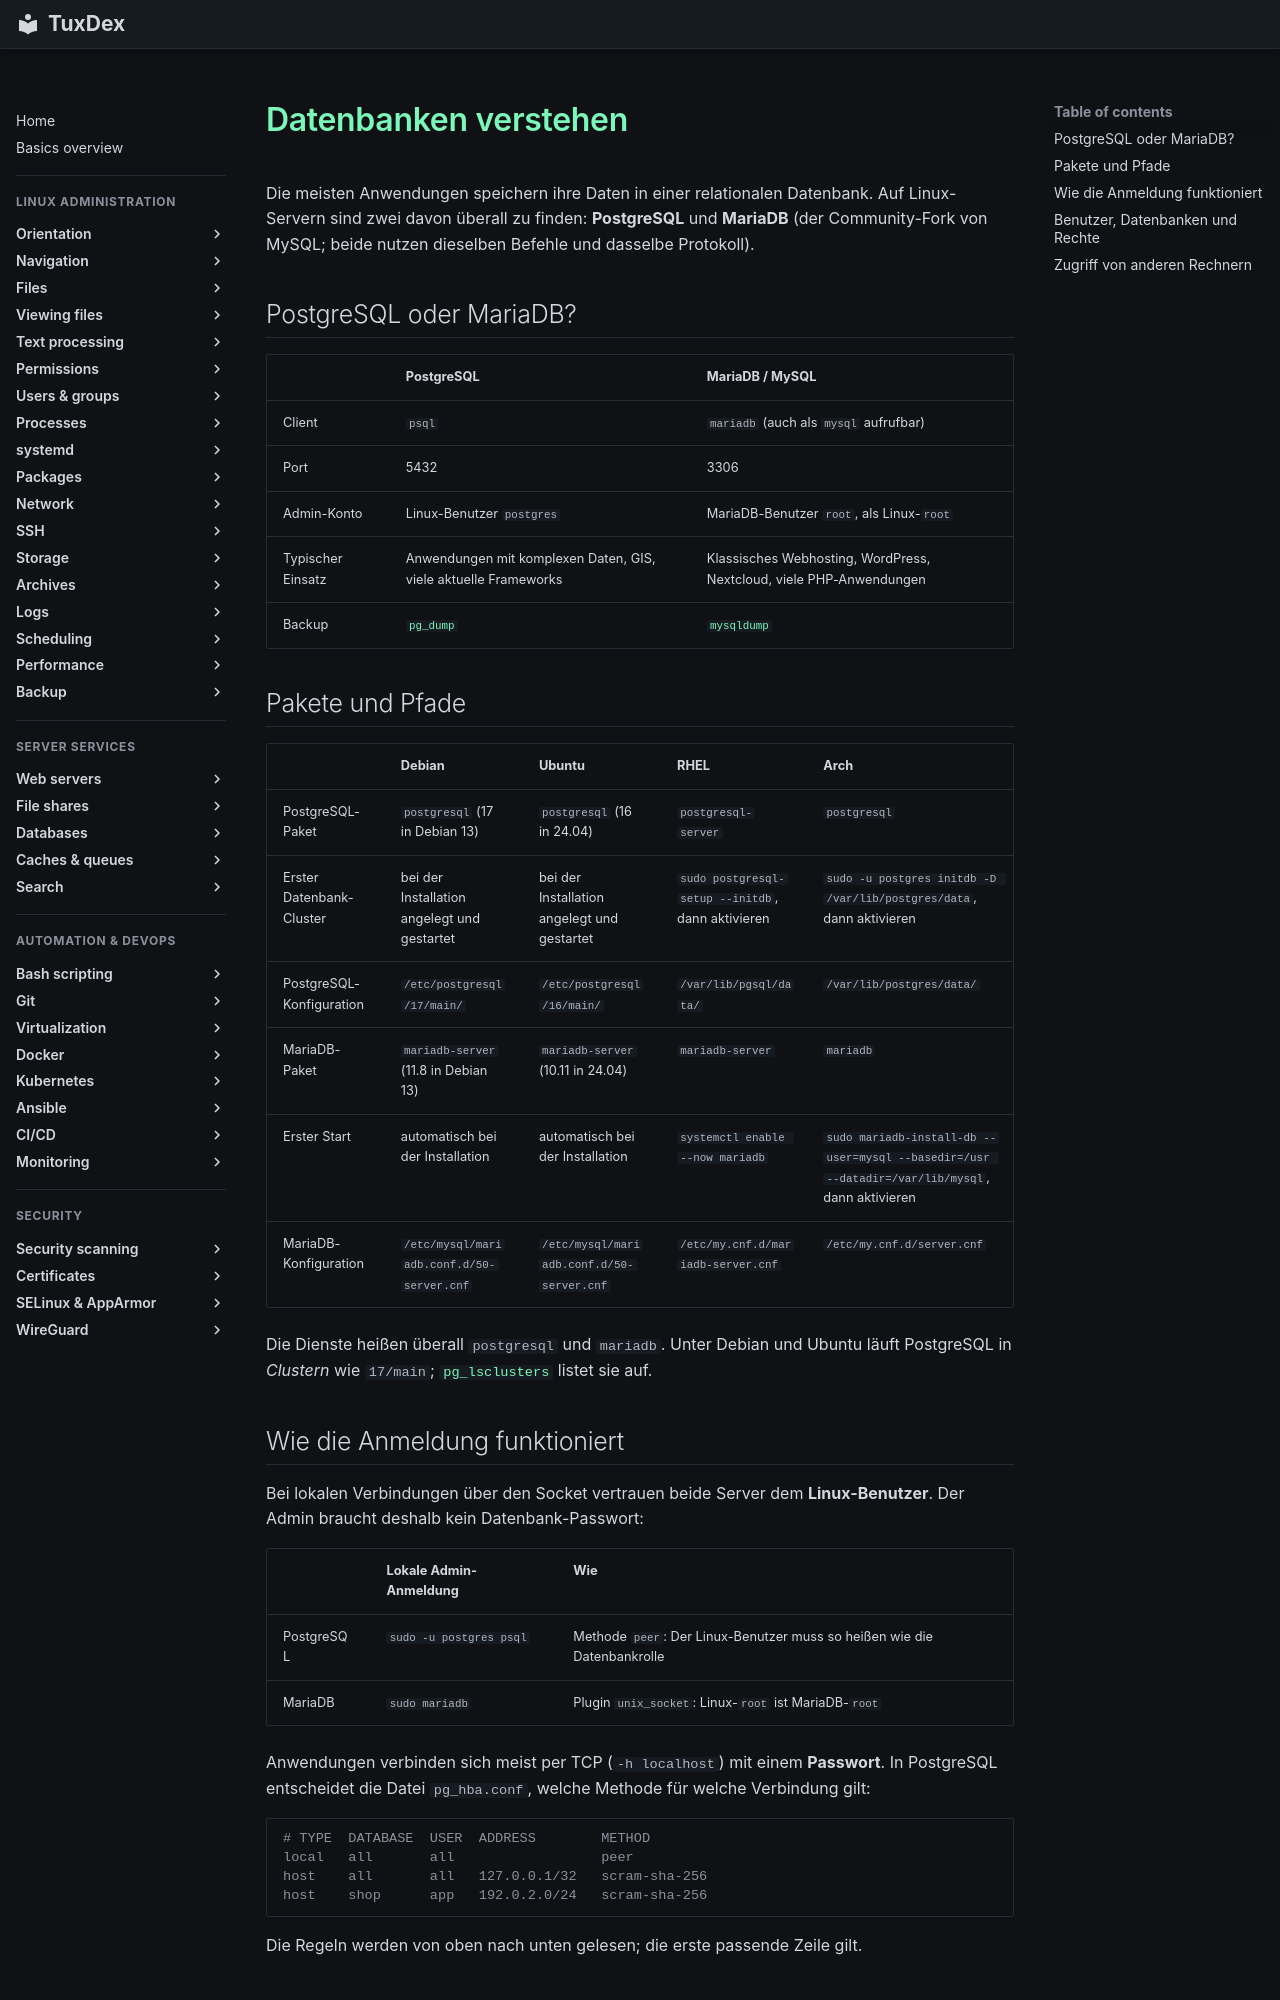

repository: Noxisan/tuxcodex · page: 33-databases/basics.de/index.html · generator: mkdocs

# Datenbanken verstehen

Die meisten Anwendungen speichern ihre Daten in einer relationalen Datenbank. Auf
Linux-Servern sind zwei davon überall zu finden: **PostgreSQL** und **MariaDB** (der
Community-Fork von MySQL; beide nutzen dieselben Befehle und dasselbe Protokoll).

## PostgreSQL oder MariaDB?

| | PostgreSQL | MariaDB / MySQL |
|---|------------|-----------------|
| Client | `psql` | `mariadb` (auch als `mysql` aufrufbar) |
| Port | 5432 | 3306 |
| Admin-Konto | Linux-Benutzer `postgres` | MariaDB-Benutzer `root`, als Linux-`root` |
| Typischer Einsatz | Anwendungen mit komplexen Daten, GIS, viele aktuelle Frameworks | Klassisches Webhosting, WordPress, Nextcloud, viele PHP-Anwendungen |
| Backup | [`pg_dump`](../28-backup/pg_dump.md) | [`mysqldump`](../28-backup/mysqldump.md) |

## Pakete und Pfade

| | Debian | Ubuntu | RHEL | Arch |
|---|--------|--------|------|------|
| PostgreSQL-Paket | `postgresql` (17 in Debian 13) | `postgresql` (16 in 24.04) | `postgresql-server` | `postgresql` |
| Erster Datenbank-Cluster | bei der Installation angelegt und gestartet | bei der Installation angelegt und gestartet | `sudo postgresql-setup --initdb`, dann aktivieren | `sudo -u postgres initdb -D /var/lib/postgres/data`, dann aktivieren |
| PostgreSQL-Konfiguration | `/etc/postgresql/17/main/` | `/etc/postgresql/16/main/` | `/var/lib/pgsql/data/` | `/var/lib/postgres/data/` |
| MariaDB-Paket | `mariadb-server` (11.8 in Debian 13) | `mariadb-server` (10.11 in 24.04) | `mariadb-server` | `mariadb` |
| Erster Start | automatisch bei der Installation | automatisch bei der Installation | `systemctl enable --now mariadb` | `sudo mariadb-install-db --user=mysql --basedir=/usr --datadir=/var/lib/mysql`, dann aktivieren |
| MariaDB-Konfiguration | `/etc/mysql/mariadb.conf.d/50-server.cnf` | `/etc/mysql/mariadb.conf.d/50-server.cnf` | `/etc/my.cnf.d/mariadb-server.cnf` | `/etc/my.cnf.d/server.cnf` |

Die Dienste heißen überall `postgresql` und `mariadb`. Unter Debian und Ubuntu läuft
PostgreSQL in *Clustern* wie `17/main`; [`pg_lsclusters`](pg_lsclusters.md) listet sie auf.

## Wie die Anmeldung funktioniert

Bei lokalen Verbindungen über den Socket vertrauen beide Server dem **Linux-Benutzer**. Der
Admin braucht deshalb kein Datenbank-Passwort:

| | Lokale Admin-Anmeldung | Wie |
|---|------------------------|-----|
| PostgreSQL | `sudo -u postgres psql` | Methode `peer`: Der Linux-Benutzer muss so heißen wie die Datenbankrolle |
| MariaDB | `sudo mariadb` | Plugin `unix_socket`: Linux-`root` ist MariaDB-`root` |

Anwendungen verbinden sich meist per TCP (`-h localhost`) mit einem **Passwort**. In
PostgreSQL entscheidet die Datei `pg_hba.conf`, welche Methode für welche Verbindung gilt:

```text
# TYPE  DATABASE  USER  ADDRESS        METHOD
local   all       all                  peer
host    all       all   127.0.0.1/32   scram-sha-256
host    shop      app   192.0.2.0/24   scram-sha-256
```

Die Regeln werden von oben nach unten gelesen; die erste passende Zeile gilt.
